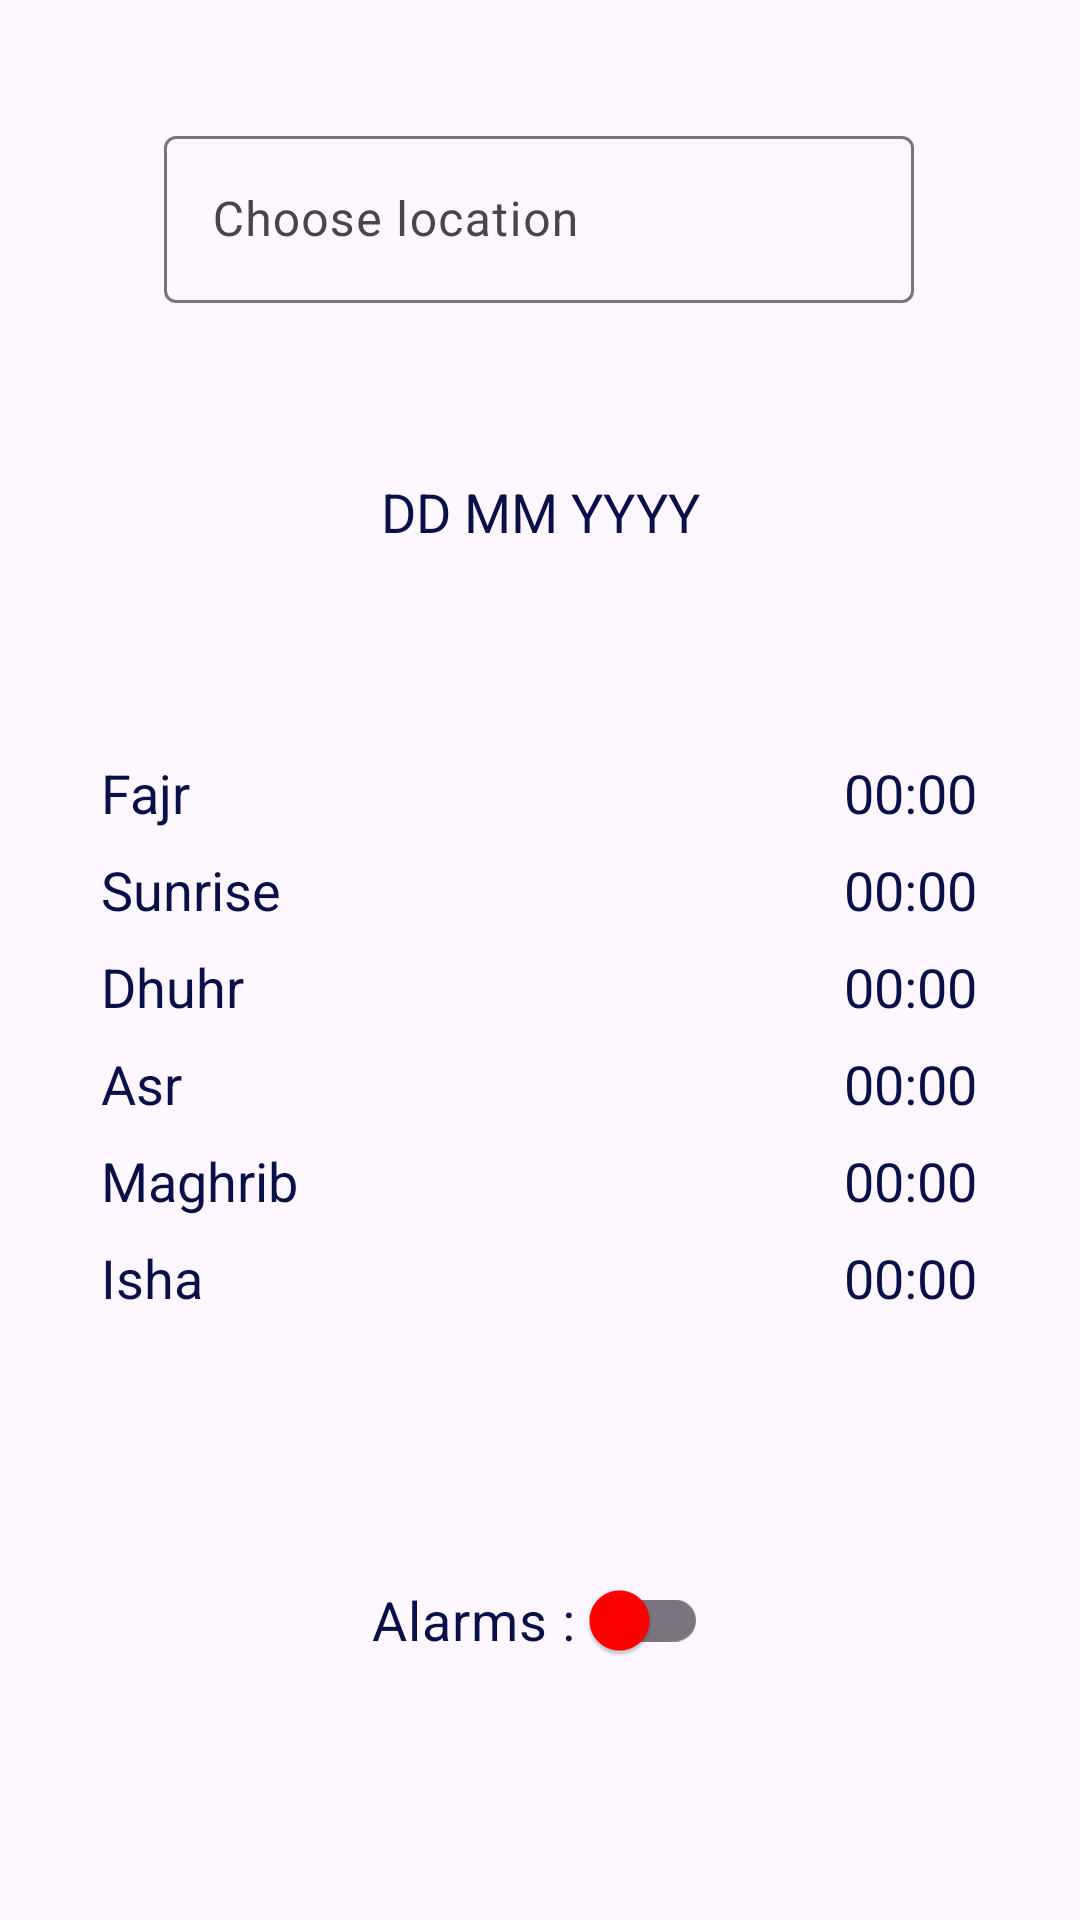

Reconstruct the res/layout file that produces this screen, plus the resources it refers to.
<!-- AndroidManifest.xml: application theme Theme.ThriveFlow -->
<!-- res/layout/fragment_prayers.xml -->
<?xml version="1.0" encoding="utf-8"?>
<androidx.constraintlayout.widget.ConstraintLayout xmlns:android="http://schemas.android.com/apk/res/android"
    xmlns:app="http://schemas.android.com/apk/res-auto"
    xmlns:tools="http://schemas.android.com/tools"
    android:layout_width="match_parent"
    android:layout_height="match_parent"
    app:layout_behavior="@string/appbar_scrolling_view_behavior"
    tools:context=".fragments.PrayersFragment">


    <com.google.android.material.textfield.TextInputLayout
        android:id="@+id/textInputLayout"
        android:layout_width="250dp"
        android:layout_height="wrap_content"
        android:layout_marginStart="8dp"
        android:layout_marginTop="40dp"
        android:layout_marginEnd="8dp"
        app:endIconDrawable="@drawable/baseline_saved_search_24"
        app:endIconMode="custom"
        app:layout_constraintEnd_toEndOf="parent"
        app:layout_constraintHorizontal_bias="0.496"
        app:layout_constraintStart_toStartOf="parent"
        app:layout_constraintTop_toTopOf="parent">

        <com.google.android.material.textfield.TextInputEditText
            android:id="@+id/editTextCity"
            android:layout_width="match_parent"
            android:layout_height="wrap_content"
            android:autofillHints="postalAddress"
            android:hint="Choose location"
            android:inputType="text"
            android:textColor="?attr/colorBlueAndDarkBlue" />

    </com.google.android.material.textfield.TextInputLayout>


    <TextView
        android:id="@+id/textViewDate"
        android:layout_width="wrap_content"
        android:layout_height="wrap_content"
        android:text="DD MM YYYY"
        android:textAlignment="center"
        android:textAppearance="@style/TextAppearance.AppCompat.Medium"
        android:textColor="?attr/colorBlueAndDarkBlue"
        app:layout_constraintBottom_toTopOf="@+id/tableLayout"
        app:layout_constraintEnd_toEndOf="parent"
        app:layout_constraintStart_toStartOf="parent"
        app:layout_constraintTop_toBottomOf="@+id/textInputLayout" />

    <TableLayout
        android:id="@+id/tableLayout"
        android:layout_width="300dp"
        android:layout_height="200dp"
        android:layout_marginBottom="200dp"
        android:layout_weight="0.70"
        android:gravity="center_horizontal"
        app:layout_constraintBottom_toBottomOf="parent"
        app:layout_constraintEnd_toEndOf="parent"
        app:layout_constraintHorizontal_bias="0.495"
        app:layout_constraintStart_toStartOf="parent">

        <TableRow
            android:layout_width="match_parent"
            android:layout_height="match_parent"
            android:layout_marginTop="8dp">

            <TextView
                android:id="@+id/textViewFajrName"
                android:layout_width="wrap_content"
                android:layout_height="wrap_content"
                android:layout_gravity="center_vertical|start"
                android:layout_margin="4dp"
                android:layout_weight="1"
                android:text="Fajr"
                android:textAlignment="viewStart"
                android:textAppearance="@style/TextAppearance.AppCompat.Medium"
                android:textColor="?attr/colorBlueAndDarkBlue"
                android:textSize="18sp" />

            <TextView
                android:id="@+id/Fajr"
                android:layout_width="wrap_content"
                android:layout_height="wrap_content"
                android:layout_gravity="center_vertical|end"
                android:layout_margin="4dp"
                android:layout_weight="1"
                android:text="00:00"
                android:textAlignment="viewEnd"
                android:textAppearance="@style/TextAppearance.AppCompat.Medium"
                android:textColor="?attr/colorBlueAndDarkBlue"
                android:textSize="18sp" />

        </TableRow>

        <TableRow
            android:layout_width="match_parent"
            android:layout_height="match_parent">

            <TextView
                android:id="@+id/textViewSunriseName"
                android:layout_width="wrap_content"
                android:layout_height="wrap_content"
                android:layout_gravity="center_vertical|start"
                android:layout_margin="4dp"
                android:layout_weight="1"
                android:text="Sunrise"
                android:textAlignment="viewStart"
                android:textAppearance="@style/TextAppearance.AppCompat.Medium"
                android:textColor="?attr/colorBlueAndDarkBlue"
                android:textSize="18sp" />

            <TextView
                android:id="@+id/Sunrise"
                android:layout_width="wrap_content"
                android:layout_height="wrap_content"
                android:layout_gravity="center_vertical|end"
                android:layout_margin="4dp"
                android:layout_weight="1"
                android:text="00:00"
                android:textAlignment="viewEnd"
                android:textAppearance="@style/TextAppearance.AppCompat.Medium"
                android:textColor="?attr/colorBlueAndDarkBlue"
                android:textSize="18sp" />

        </TableRow>

        <TableRow
            android:layout_width="match_parent"
            android:layout_height="match_parent">

            <TextView
                android:id="@+id/textViewDhuhrName"
                android:layout_width="wrap_content"
                android:layout_height="wrap_content"
                android:layout_gravity="center_vertical|start"
                android:layout_margin="4dp"
                android:layout_weight="1"
                android:text="Dhuhr"
                android:textAlignment="viewStart"
                android:textAppearance="@style/TextAppearance.AppCompat.Medium"
                android:textColor="?attr/colorBlueAndDarkBlue"
                android:textSize="18sp" />

            <TextView
                android:id="@+id/Dhuhr"
                android:layout_width="wrap_content"
                android:layout_height="wrap_content"
                android:layout_gravity="center_vertical|end"
                android:layout_margin="4dp"
                android:layout_weight="1"
                android:text="00:00"
                android:textAlignment="viewEnd"
                android:textAppearance="@style/TextAppearance.AppCompat.Medium"
                android:textColor="?attr/colorBlueAndDarkBlue"
                android:textSize="18sp" />

        </TableRow>

        <TableRow
            android:layout_width="match_parent"
            android:layout_height="match_parent">

            <TextView
                android:id="@+id/textViewAsrName"
                android:layout_width="wrap_content"
                android:layout_height="wrap_content"
                android:layout_gravity="center_vertical|start"
                android:layout_margin="4dp"
                android:layout_weight="1"
                android:text="Asr"
                android:textAlignment="viewStart"
                android:textAppearance="@style/TextAppearance.AppCompat.Medium"
                android:textColor="?attr/colorBlueAndDarkBlue"
                android:textSize="18sp" />

            <TextView
                android:id="@+id/Asr"
                android:layout_width="wrap_content"
                android:layout_height="wrap_content"
                android:layout_gravity="center_vertical|end"
                android:layout_margin="4dp"
                android:layout_weight="1"
                android:text="00:00"
                android:textAlignment="viewEnd"
                android:textAppearance="@style/TextAppearance.AppCompat.Medium"
                android:textColor="?attr/colorBlueAndDarkBlue"
                android:textSize="18sp" />
        </TableRow>

        <TableRow
            android:layout_width="match_parent"
            android:layout_height="match_parent">

            <TextView
                android:id="@+id/textViewMaghribName"
                android:layout_width="wrap_content"
                android:layout_height="wrap_content"
                android:layout_gravity="center_vertical|start"
                android:layout_margin="4dp"
                android:layout_weight="1"
                android:text="Maghrib"
                android:textAlignment="viewStart"
                android:textAppearance="@style/TextAppearance.AppCompat.Medium"
                android:textColor="?attr/colorBlueAndDarkBlue"
                android:textSize="18sp" />

            <TextView
                android:id="@+id/Maghrib"
                android:layout_width="wrap_content"
                android:layout_height="wrap_content"
                android:layout_gravity="center_vertical|end"
                android:layout_margin="4dp"
                android:layout_weight="1"
                android:text="00:00"
                android:textAlignment="viewEnd"
                android:textAppearance="@style/TextAppearance.AppCompat.Medium"
                android:textColor="?attr/colorBlueAndDarkBlue"
                android:textSize="18sp" />
        </TableRow>

        <TableRow
            android:layout_width="match_parent"
            android:layout_height="match_parent">

            <TextView
                android:id="@+id/textViewIshaName"
                android:layout_width="wrap_content"
                android:layout_height="wrap_content"
                android:layout_gravity="center_vertical|start"
                android:layout_margin="4dp"
                android:layout_weight="1"
                android:text="Isha"
                android:textAlignment="viewStart"
                android:textAppearance="@style/TextAppearance.AppCompat.Medium"
                android:textColor="?attr/colorBlueAndDarkBlue"
                android:textSize="18sp" />

            <TextView
                android:id="@+id/Isha"
                android:layout_width="wrap_content"
                android:layout_height="wrap_content"
                android:layout_gravity="center_vertical|end"
                android:layout_margin="4dp"
                android:layout_weight="1"
                android:text="00:00"
                android:textAlignment="viewEnd"
                android:textAppearance="@style/TextAppearance.AppCompat.Medium"
                android:textColor="?attr/colorBlueAndDarkBlue"
                android:textSize="18sp" />
        </TableRow>
        
    </TableLayout>

    <androidx.appcompat.widget.SwitchCompat
        android:id="@+id/switchAlarm"
        android:layout_width="wrap_content"
        android:layout_height="wrap_content"
        android:minHeight="48dp"
        android:text="Alarms : "
        android:textColor="?attr/colorBlueAndDarkBlue"
        android:textSize="18sp"
        app:thumbTint="@color/switch_selector"
        app:layout_constraintBottom_toBottomOf="parent"
        app:layout_constraintEnd_toEndOf="parent"
        app:layout_constraintStart_toStartOf="parent"
        app:layout_constraintTop_toBottomOf="@+id/tableLayout" />


</androidx.constraintlayout.widget.ConstraintLayout>
<!-- resources referenced by this layout -->
<resources>
  <style name="Theme.ThriveFlow" parent="Base.Theme.ThriveFlow" />
  <style name="Base.Theme.ThriveFlow" parent="Theme.Material3.DayNight.NoActionBar">
          <item name="colorPrimary">@android:color/holo_blue_dark</item>
          <item name="colorPrimaryVariant">@android:color/holo_blue_bright</item>
          <item name="colorOnPrimary">@color/white</item>
          <item name="colorWhiteAndBlack">@color/black</item>
          <item name="colorBlueAndDarkBlue">@color/dark_blue</item>
          <item name="colorWhiteAndGray">@color/gray</item>
      </style>
  <color name="white">#FFFFFFFF</color>
  <color name="black">#FF000000</color>
  <color name="dark_blue">#090F49</color>
  <color name="gray">#888</color>
</resources>
